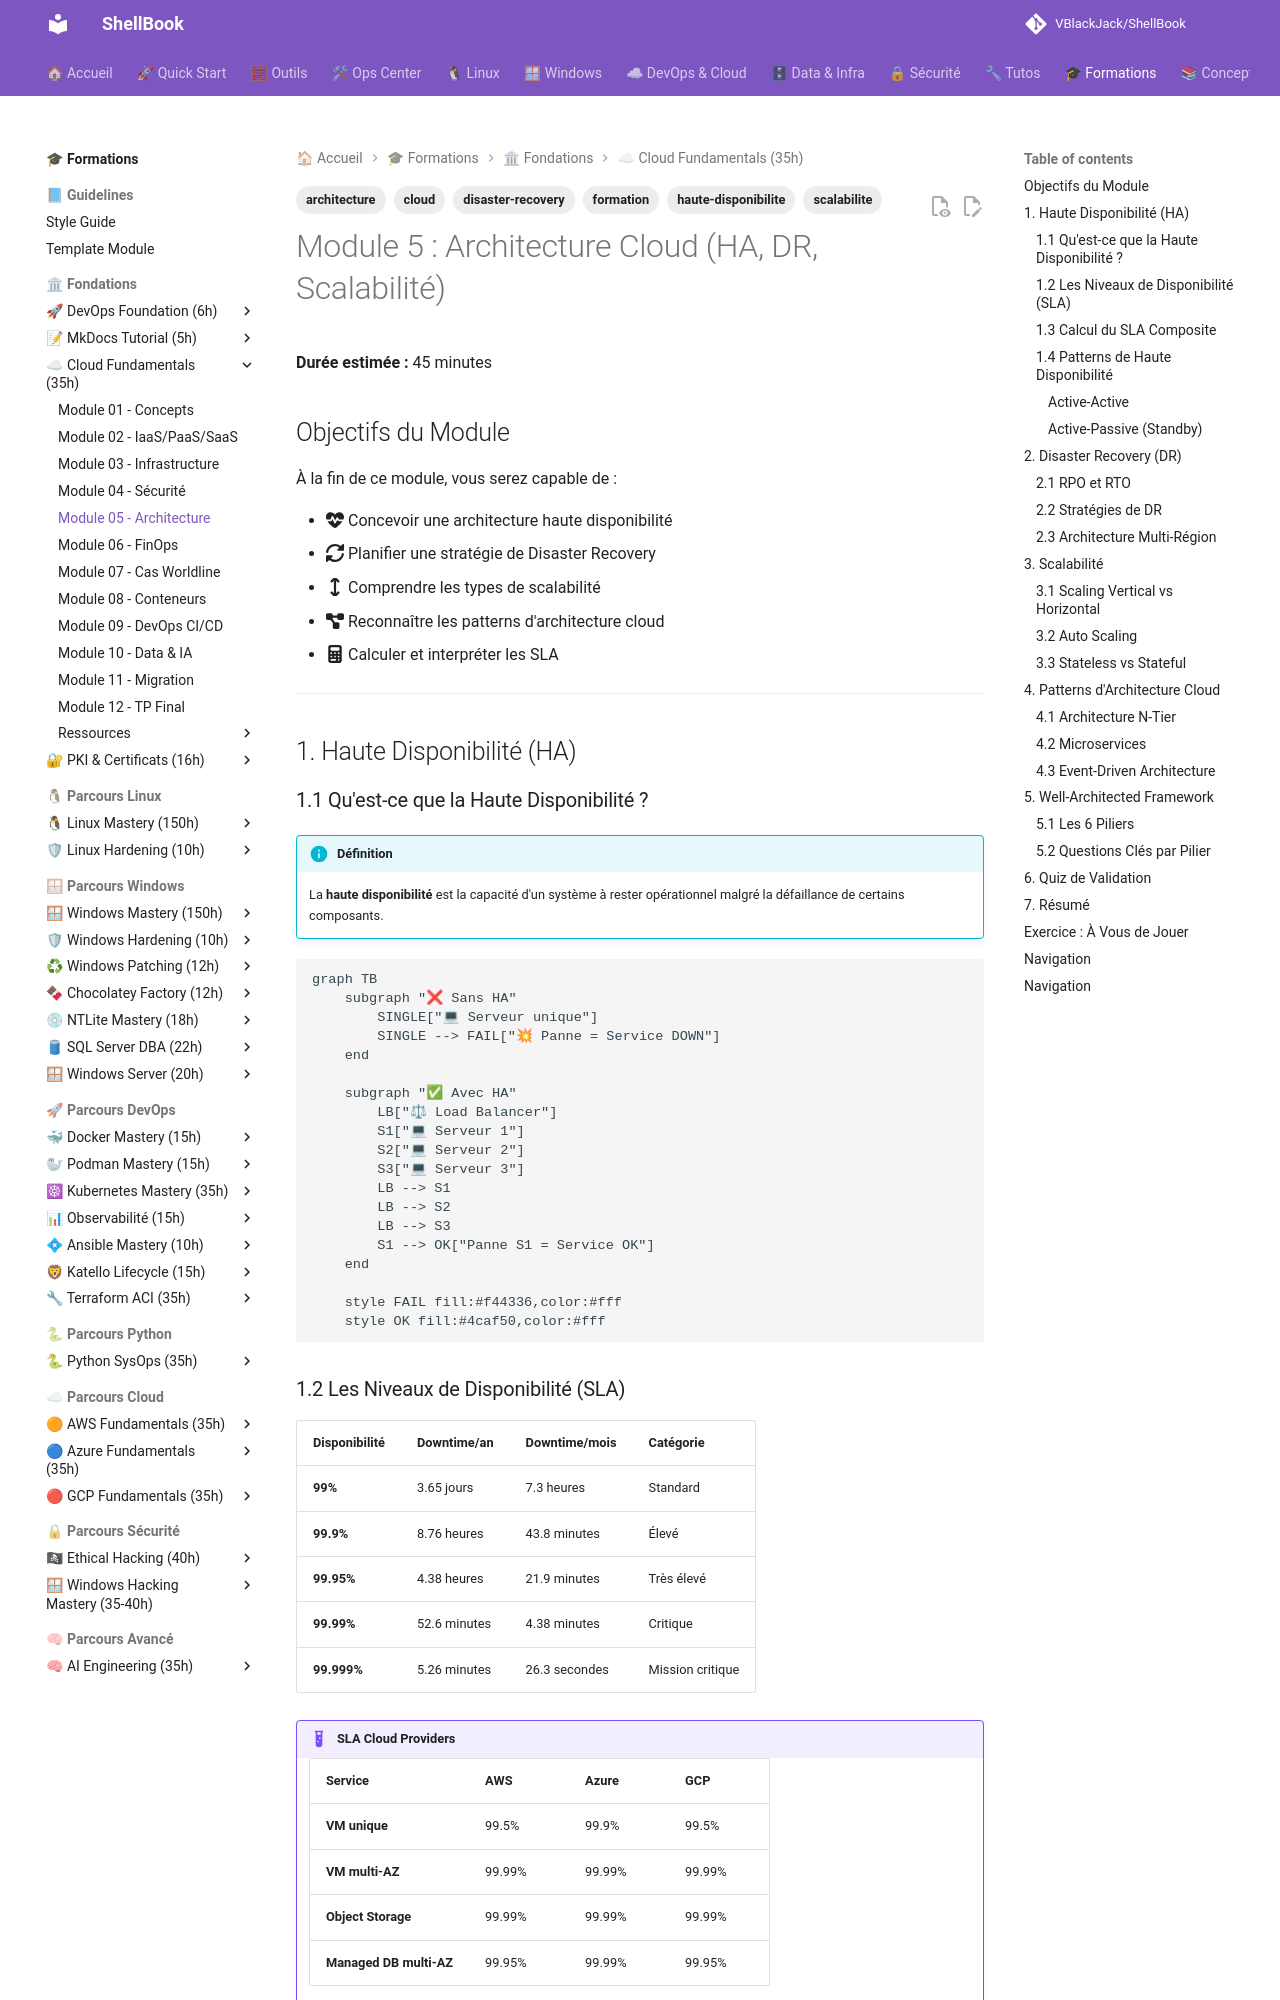

repository: VBlackJack/ShellBook · page: formations/cloud-fundamentals/05-module/index.html · generator: mkdocs

---
tags:
  - formation
  - cloud
  - architecture
  - haute-disponibilite
  - disaster-recovery
  - scalabilite
---

# Module 5 : Architecture Cloud (HA, DR, Scalabilité)

**Durée estimée :** 45 minutes

## Objectifs du Module

À la fin de ce module, vous serez capable de :

- :fontawesome-solid-heart-pulse: Concevoir une architecture haute disponibilité
- :fontawesome-solid-rotate: Planifier une stratégie de Disaster Recovery
- :fontawesome-solid-arrows-up-down: Comprendre les types de scalabilité
- :fontawesome-solid-diagram-project: Reconnaître les patterns d'architecture cloud
- :fontawesome-solid-calculator: Calculer et interpréter les SLA

---

## 1. Haute Disponibilité (HA)

### 1.1 Qu'est-ce que la Haute Disponibilité ?

!!! info "Définition"
    La **haute disponibilité** est la capacité d'un système à rester opérationnel malgré la défaillance de certains composants.

```mermaid
graph TB
    subgraph "❌ Sans HA"
        SINGLE["💻 Serveur unique"]
        SINGLE --> FAIL["💥 Panne = Service DOWN"]
    end

    subgraph "✅ Avec HA"
        LB["⚖ Load Balancer"]
        S1["💻 Serveur 1"]
        S2["💻 Serveur 2"]
        S3["💻 Serveur 3"]
        LB --> S1
        LB --> S2
        LB --> S3
        S1 --> OK["Panne S1 = Service OK"]
    end

    style FAIL fill:#f44336,color:#fff
    style OK fill:#4caf50,color:#fff
```

### 1.2 Les Niveaux de Disponibilité (SLA)

| Disponibilité | Downtime/an | Downtime/mois | Catégorie |
|---------------|-------------|---------------|-----------|
| **99%** | 3.65 jours | 7.3 heures | Standard |
| **99.9%** | 8.76 heures | 43.8 minutes | Élevé |
| **99.95%** | 4.38 heures | 21.9 minutes | Très élevé |
| **99.99%** | 52.6 minutes | 4.38 minutes | Critique |
| **99.999%** | 5.26 minutes | 26.3 secondes | Mission critique |

!!! example "SLA Cloud Providers"
    | Service | AWS | Azure | GCP |
    |---------|-----|-------|-----|
    | **VM unique** | 99.5% | 99.9% | 99.5% |
    | **VM multi-AZ** | 99.99% | 99.99% | 99.99% |
    | **Object Storage** | 99.99% | 99.99% | 99.99% |
    | **Managed DB multi-AZ** | 99.95% | 99.99% | 99.95% |

### 1.3 Calcul du SLA Composite

```mermaid
graph LR
    LB["Load Balancer<br/>99.99%"] --> APP["App (2 VMs)<br/>99.99%"]
    APP --> DB["Database<br/>99.95%"]

    TOTAL["SLA Total = ?"]

    style TOTAL fill:#FF9800800800,color:#fff
```

**Formule** : SLA composite = SLA1 × SLA2 × SLA3

```text
SLA = 99.99% × 99.99% × 99.95% = 99.93%
```

!!! warning "Attention"
    Chaque composant **diminue** la disponibilité globale. Plus vous avez de composants, plus le SLA baisse.

### 1.4 Patterns de Haute Disponibilité
